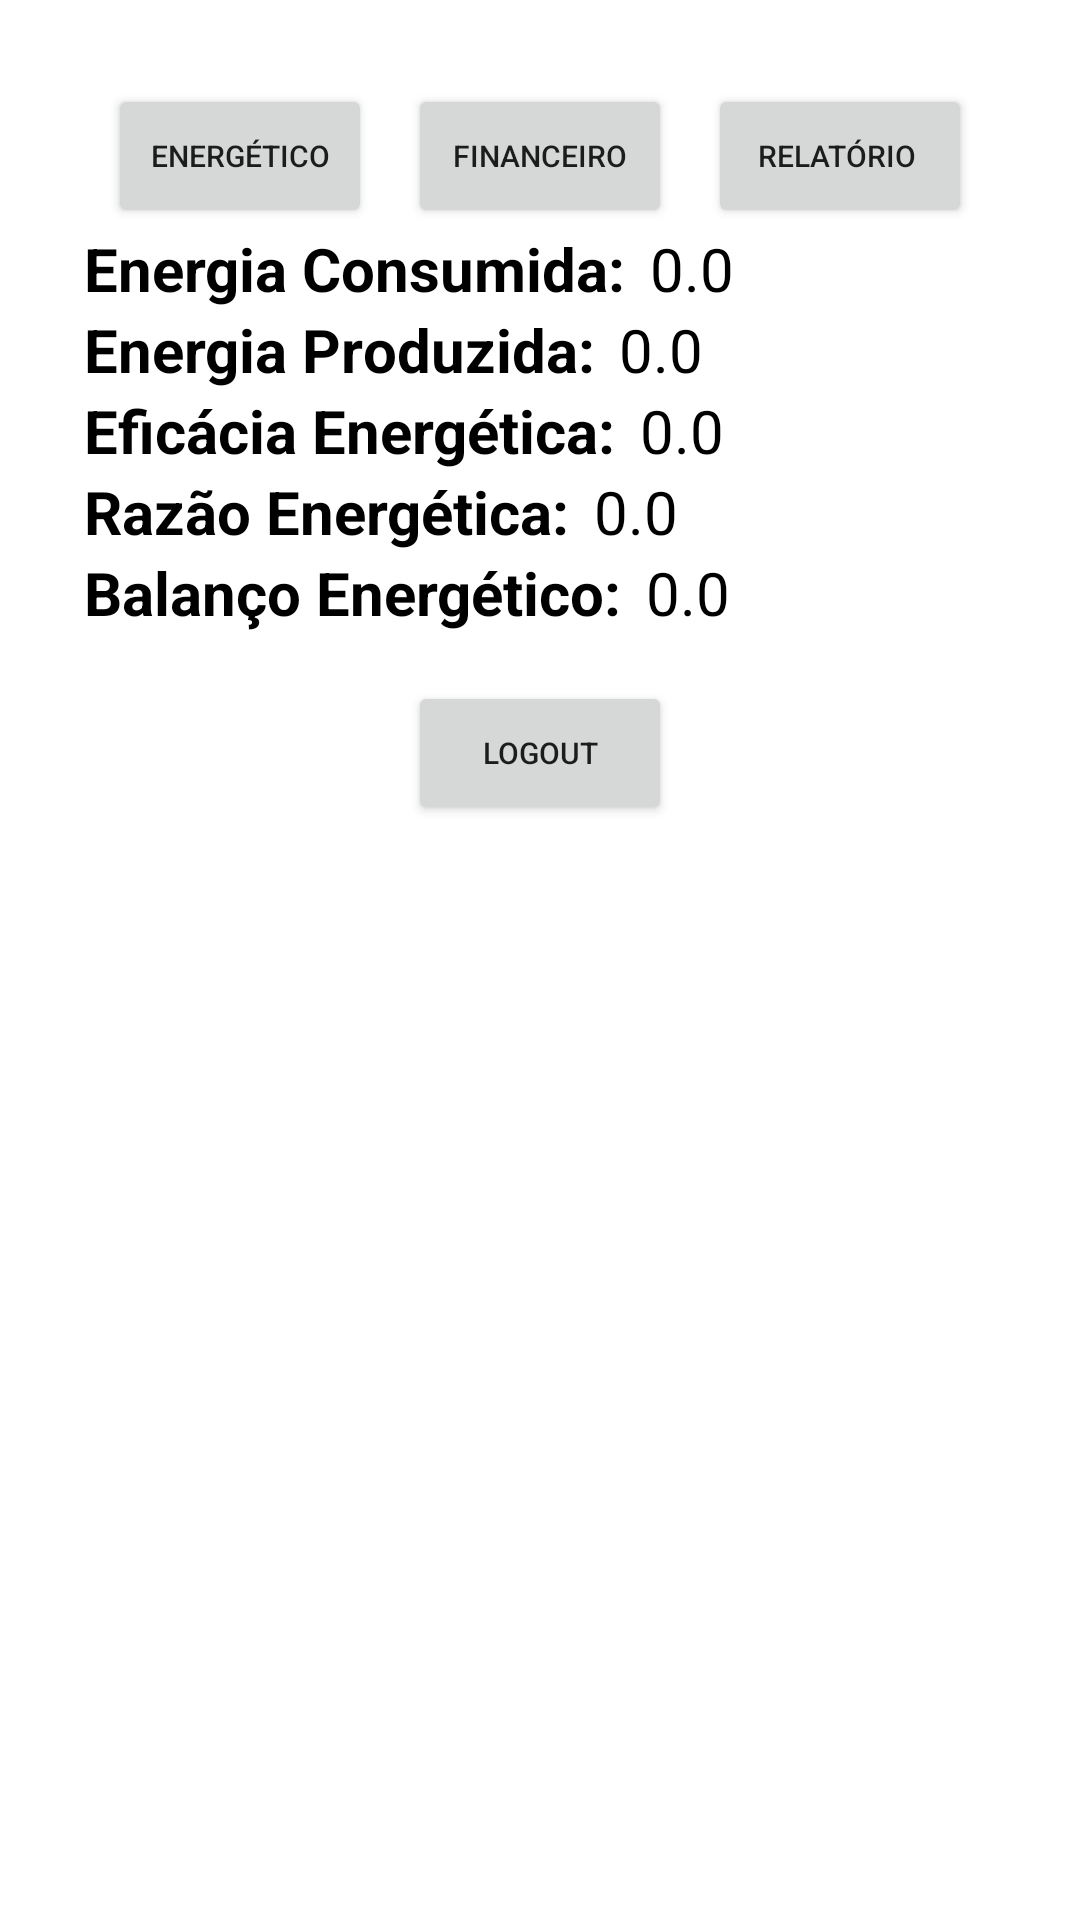

Layout XML and referenced resources for this Android screen:
<!-- AndroidManifest.xml: application theme Theme.Balancoenergetico -->
<!-- res/layout/activity_main.xml -->
<?xml version="1.0" encoding="utf-8"?>
<androidx.constraintlayout.widget.ConstraintLayout xmlns:android="http://schemas.android.com/apk/res/android"
    xmlns:app="http://schemas.android.com/apk/res-auto"
    xmlns:tools="http://schemas.android.com/tools"
    android:id="@+id/relativeLayout"
    android:layout_width="match_parent"
    android:layout_height="wrap_content"
    android:background="@color/white"
    android:padding="20dp"
    tools:context=".MainActivity">

    <Button
        android:id="@+id/Financeiro"
        android:layout_width="wrap_content"
        android:layout_height="wrap_content"
        android:layout_marginTop="8dp"
        android:text="Financeiro"
        android:textSize="10sp"
        app:layout_constraintEnd_toStartOf="@+id/button6"
        app:layout_constraintStart_toEndOf="@+id/button5"
        app:layout_constraintTop_toTopOf="parent" />

    <Button
        android:id="@+id/button5"
        android:layout_width="wrap_content"
        android:layout_height="wrap_content"
        android:layout_marginStart="16dp"
        android:layout_marginTop="8dp"
        android:text="Energético"
        android:textSize="10sp"
        app:layout_constraintStart_toStartOf="parent"
        app:layout_constraintTop_toTopOf="parent" />

    <Button
        android:id="@+id/button6"
        android:layout_width="wrap_content"
        android:layout_height="wrap_content"
        android:layout_marginTop="8dp"
        android:layout_marginEnd="16dp"
        android:text="Relatório "
        android:textSize="10sp"
        app:layout_constraintEnd_toEndOf="parent"
        app:layout_constraintTop_toTopOf="parent" />

    <Button
        android:id="@+id/logoutbtn"
        android:layout_width="wrap_content"
        android:layout_height="wrap_content"
        android:layout_marginTop="16dp"
        android:text="Logout"
        android:textSize="10sp"
        app:layout_constraintEnd_toEndOf="parent"
        app:layout_constraintStart_toStartOf="parent"
        app:layout_constraintTop_toBottomOf="@+id/linearLayout7" />

    <LinearLayout
        android:id="@+id/linearLayout7"
        android:layout_width="0dp"
        android:layout_height="wrap_content"
        android:layout_marginStart="8dp"
        android:layout_marginEnd="8dp"
        android:orientation="vertical"
        app:layout_constraintEnd_toEndOf="parent"
        app:layout_constraintStart_toStartOf="parent"
        app:layout_constraintTop_toBottomOf="@+id/Financeiro">


        <LinearLayout
            android:layout_width="wrap_content"
            android:layout_height="wrap_content"
            android:layout_gravity="center_vertical"
            android:orientation="horizontal">


            <TextView
                android:layout_width="wrap_content"
                android:layout_height="wrap_content"
                android:text="Energia Consumida:"
                android:textColor="@color/black"
                android:textSize="20sp"
                android:textStyle="bold" />

            <TextView
                android:id="@+id/text_view_total_energetico"
                android:layout_width="wrap_content"
                android:layout_height="wrap_content"
                android:layout_marginStart="8dp"
                android:text="0.0"
                android:textColor="@color/black"
                android:textSize="20sp" />


        </LinearLayout>

        <LinearLayout
            android:layout_width="wrap_content"
            android:layout_height="wrap_content"
            android:layout_gravity="center_vertical"
            android:orientation="horizontal">


            <TextView
                android:layout_width="wrap_content"
                android:layout_height="wrap_content"
                android:text="Energia Produzida:"
                android:textColor="@color/black"
                android:textSize="20sp"
                android:textStyle="bold" />

            <TextView
                android:id="@+id/text_view_total_energetico_produzido"
                android:layout_width="wrap_content"
                android:layout_height="wrap_content"
                android:layout_marginStart="8dp"
                android:text="0.0"
                android:textColor="@color/black"
                android:textSize="20sp" />


        </LinearLayout>

        <LinearLayout
            android:layout_width="wrap_content"
            android:layout_height="wrap_content"
            android:layout_gravity="center_vertical"
            android:orientation="horizontal">


            <TextView
                android:layout_width="wrap_content"
                android:layout_height="wrap_content"
                android:text="Eficácia Energética:"
                android:textColor="@color/black"
                android:textSize="20sp"
                android:textStyle="bold" />

            <TextView
                android:id="@+id/text_view_total_eficacia_energetica"
                android:layout_width="wrap_content"
                android:layout_height="wrap_content"
                android:layout_marginStart="8dp"
                android:text="0.0"
                android:textColor="@color/black"
                android:textSize="20sp" />


        </LinearLayout>

        <LinearLayout
            android:layout_width="wrap_content"
            android:layout_height="wrap_content"
            android:layout_gravity="center_vertical"
            android:orientation="horizontal">


            <TextView
                android:layout_width="wrap_content"
                android:layout_height="wrap_content"
                android:text="Razão Energética:"
                android:textColor="@color/black"
                android:textSize="20sp"
                android:textStyle="bold" />

            <TextView
                android:id="@+id/text_view_razão_energética"
                android:layout_width="wrap_content"
                android:layout_height="wrap_content"
                android:layout_marginStart="8dp"
                android:text="0.0"
                android:textColor="@color/black"
                android:textSize="20sp" />


        </LinearLayout>

        <LinearLayout
            android:layout_width="wrap_content"
            android:layout_height="wrap_content"
            android:layout_gravity="center_vertical"
            android:orientation="horizontal">


            <TextView
                android:layout_width="wrap_content"
                android:layout_height="wrap_content"
                android:text="Balanço Energético:"
                android:textColor="@color/black"
                android:textSize="20sp"
                android:textStyle="bold" />

            <TextView
                android:id="@+id/text_view_balanço_energético"
                android:layout_width="wrap_content"
                android:layout_height="wrap_content"
                android:layout_marginStart="8dp"
                android:text="0.0"
                android:textColor="@color/black"
                android:textSize="20sp" />


        </LinearLayout>



    </LinearLayout>


    <TextView
        android:id="@+id/idemail"
        android:layout_width="wrap_content"
        android:layout_height="wrap_content"
        android:layout_marginTop="8dp"
        app:layout_constraintEnd_toEndOf="parent"
        app:layout_constraintStart_toStartOf="parent"
        app:layout_constraintTop_toBottomOf="@+id/logoutbtn"
        tools:text="abc@gmail.com" />


</androidx.constraintlayout.widget.ConstraintLayout>
<!-- resources referenced by this layout -->
<resources>
  <style name="Theme.Balancoenergetico" parent="Theme.MaterialComponents.DayNight.DarkActionBar">
          
          <item name="colorPrimary">@color/purple_500</item>
          <item name="colorPrimaryVariant">@color/purple_700</item>
          <item name="colorOnPrimary">@color/white</item>
          
          <item name="colorSecondary">@color/teal_200</item>
          <item name="colorSecondaryVariant">@color/teal_700</item>
          <item name="colorOnSecondary">@color/black</item>
          
          <item name="android:statusBarColor" tools:targetApi="l">?attr/colorPrimaryVariant</item>
          
      </style>
  <!-- not gathered from this repository: default colours our renderer supplied (Android Studio template values) -->
  <color name="purple_500">#FF6200EE</color>
  <color name="purple_700">#FF3700B3</color>
  <color name="teal_200">#FF03DAC5</color>
  <color name="teal_700">#FF018786</color>
  <color name="black">#FF000000</color>
  <color name="white">#FFFFFFFF</color>
</resources>
